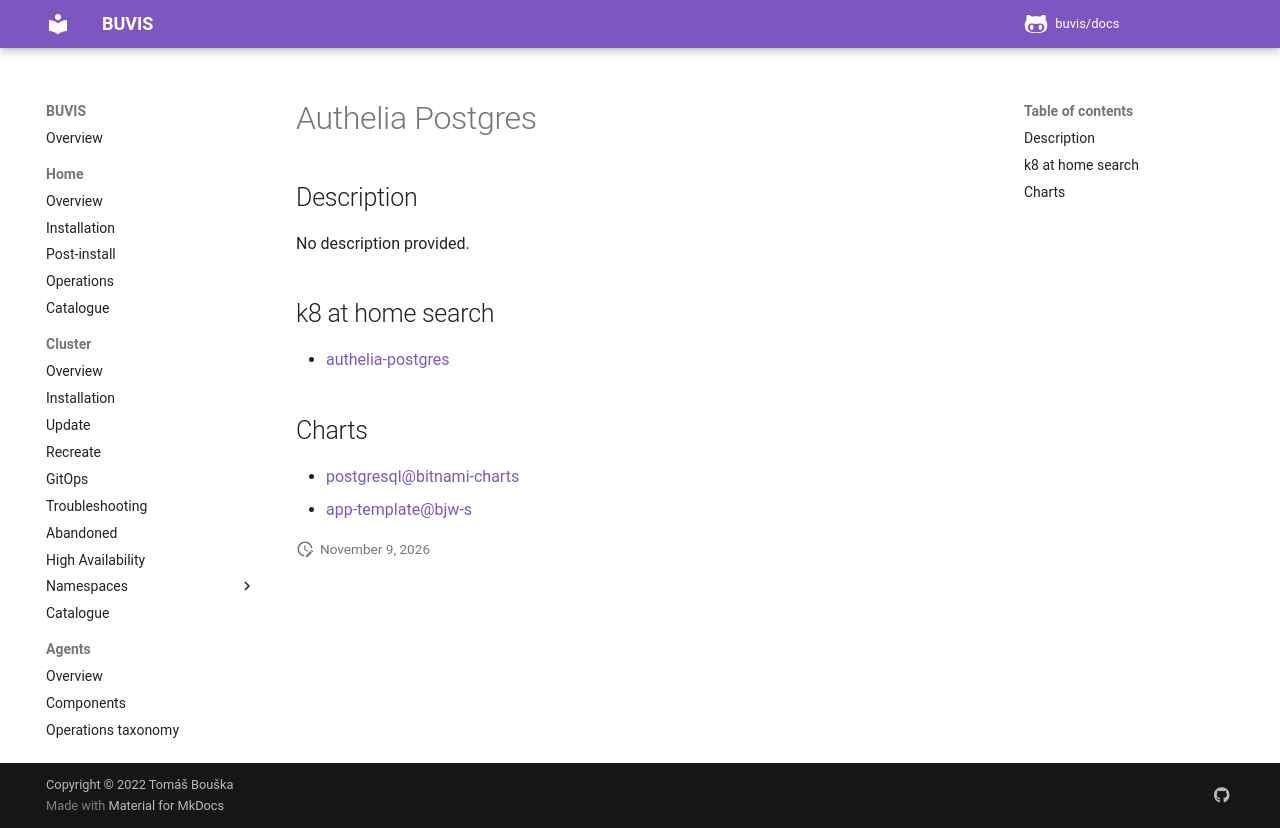

repository: buvis/docs · page: cluster/catalogue/authelia-postgres/index.html · generator: mkdocs

# Authelia Postgres

## Description

No description provided.

## k8 at home search

- [authelia-postgres](https://nanne.dev/k8s-at-home-search/#/authelia-postgres)

## Charts

- [postgresql@bitnami-charts](https://charts.bitnami.com/bitnami/)
- [app-template@bjw-s](https://bjw-s.github.io/helm-charts/)
